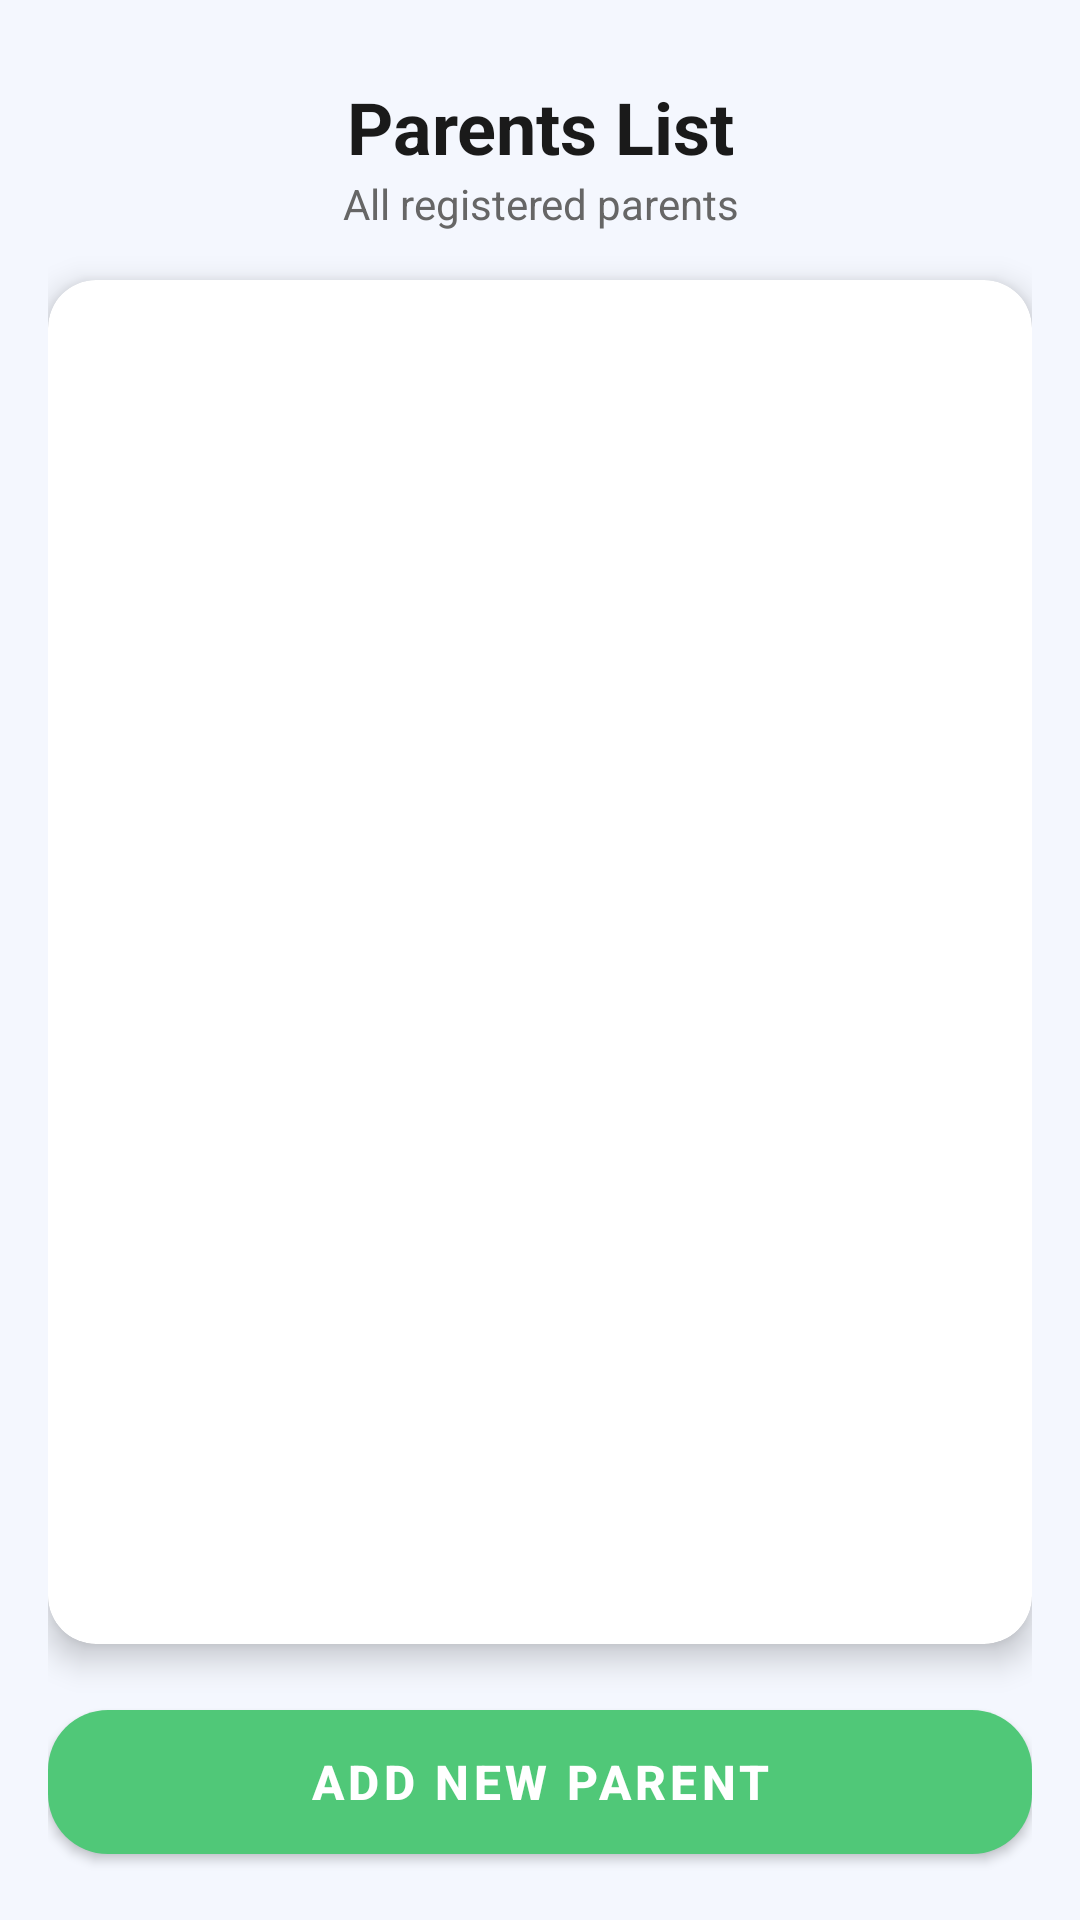

Layout XML and referenced resources for this Android screen:
<!-- AndroidManifest.xml: application theme Theme.FinalProjectSmartBusTrackingSystem -->
<!-- res/layout/activity_manage_parents.xml -->
<?xml version="1.0" encoding="utf-8"?>
<LinearLayout xmlns:android="http://schemas.android.com/apk/res/android"
    xmlns:app="http://schemas.android.com/apk/res-auto"
    android:layout_width="match_parent"
    android:layout_height="match_parent"
    android:orientation="vertical"
    android:padding="16dp"
    android:background="#F4F7FE">


    <TextView
        android:layout_width="match_parent"
        android:layout_height="wrap_content"
        android:text="Parents List"
        android:textSize="24sp"
        android:textStyle="bold"
        android:textColor="#1A1A1A"
        android:gravity="center"
        android:layout_marginTop="10dp"/>

    <TextView
        android:layout_width="match_parent"
        android:layout_height="wrap_content"
        android:text="All registered parents"
        android:textSize="14sp"
        android:textColor="#666666"
        android:gravity="center"
        android:layout_marginBottom="16dp"/>


    <androidx.cardview.widget.CardView
        android:layout_width="match_parent"
        android:layout_height="0dp"
        android:layout_weight="1"
        android:layout_marginBottom="16dp"
        app:cardCornerRadius="16dp"
        app:cardElevation="6dp">

        <androidx.recyclerview.widget.RecyclerView
            android:id="@+id/rv_parents_list"
            android:layout_width="match_parent"
            android:layout_height="match_parent"
            android:padding="8dp"/>
    </androidx.cardview.widget.CardView>


    <com.google.android.material.button.MaterialButton
        android:id="@+id/btn_add_new_parent"
        android:layout_width="match_parent"
        android:layout_height="60dp"
        android:text="Add New Parent"
        android:textSize="16sp"
        android:textStyle="bold"
        android:textColor="#FFFFFF"
        app:backgroundTint="#50C878"
        app:cornerRadius="20dp"
        android:elevation="4dp"/>

</LinearLayout>
<!-- resources referenced by this layout -->
<resources>
  <style name="Theme.FinalProjectSmartBusTrackingSystem" parent="Theme.MaterialComponents.Light.NoActionBar" />
</resources>
